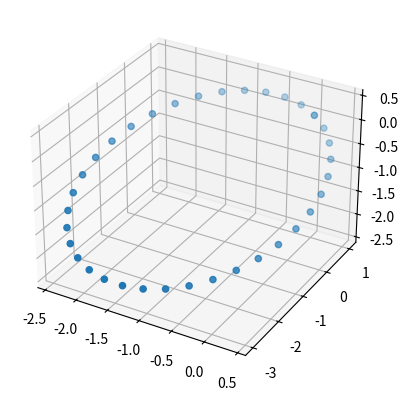

Here is the Python script that generated this plot:
import numpy as np
import matplotlib.pyplot as plt
from mpl_toolkits.mplot3d import axes3d, Axes3D

p = np.array([0,1,0]) #回転させる元の点

n = np.array([1,-1,1])  #回転軸ベクトル
K = np.array([[0,-n[2],n[1]],[n[2],0,-n[0]],[-n[1],n[0],0]]) #回転軸ベクトルnとの外積に対応する歪対称行列

element = 36 #大きい値にすると滑らかな円盤に近づく
step = np.linspace(0,360,element)   #初項0[deg],末項360[deg]のelement[個]の等差配列

x = np.zeros(element)
y = np.zeros(element)   
z = np.zeros(element)   

count = 0
for theta in step:
    R = np.eye(3) + np.sin(np.deg2rad(theta))*K + (1-np.cos(np.deg2rad(theta)))*np.dot(K,K) #ロドリゲスの公式
    m_p = np.dot(p,R) #点にを回転行列をかけて回転
    x[count] = m_p[0]
    y[count] = m_p[1]
    z[count] = m_p[2]
    count+=1

#3次元散布図プロット
fig = plt.figure()
ax = fig.add_subplot(projection='3d')
ax.scatter(x,y,z)
plt.show()